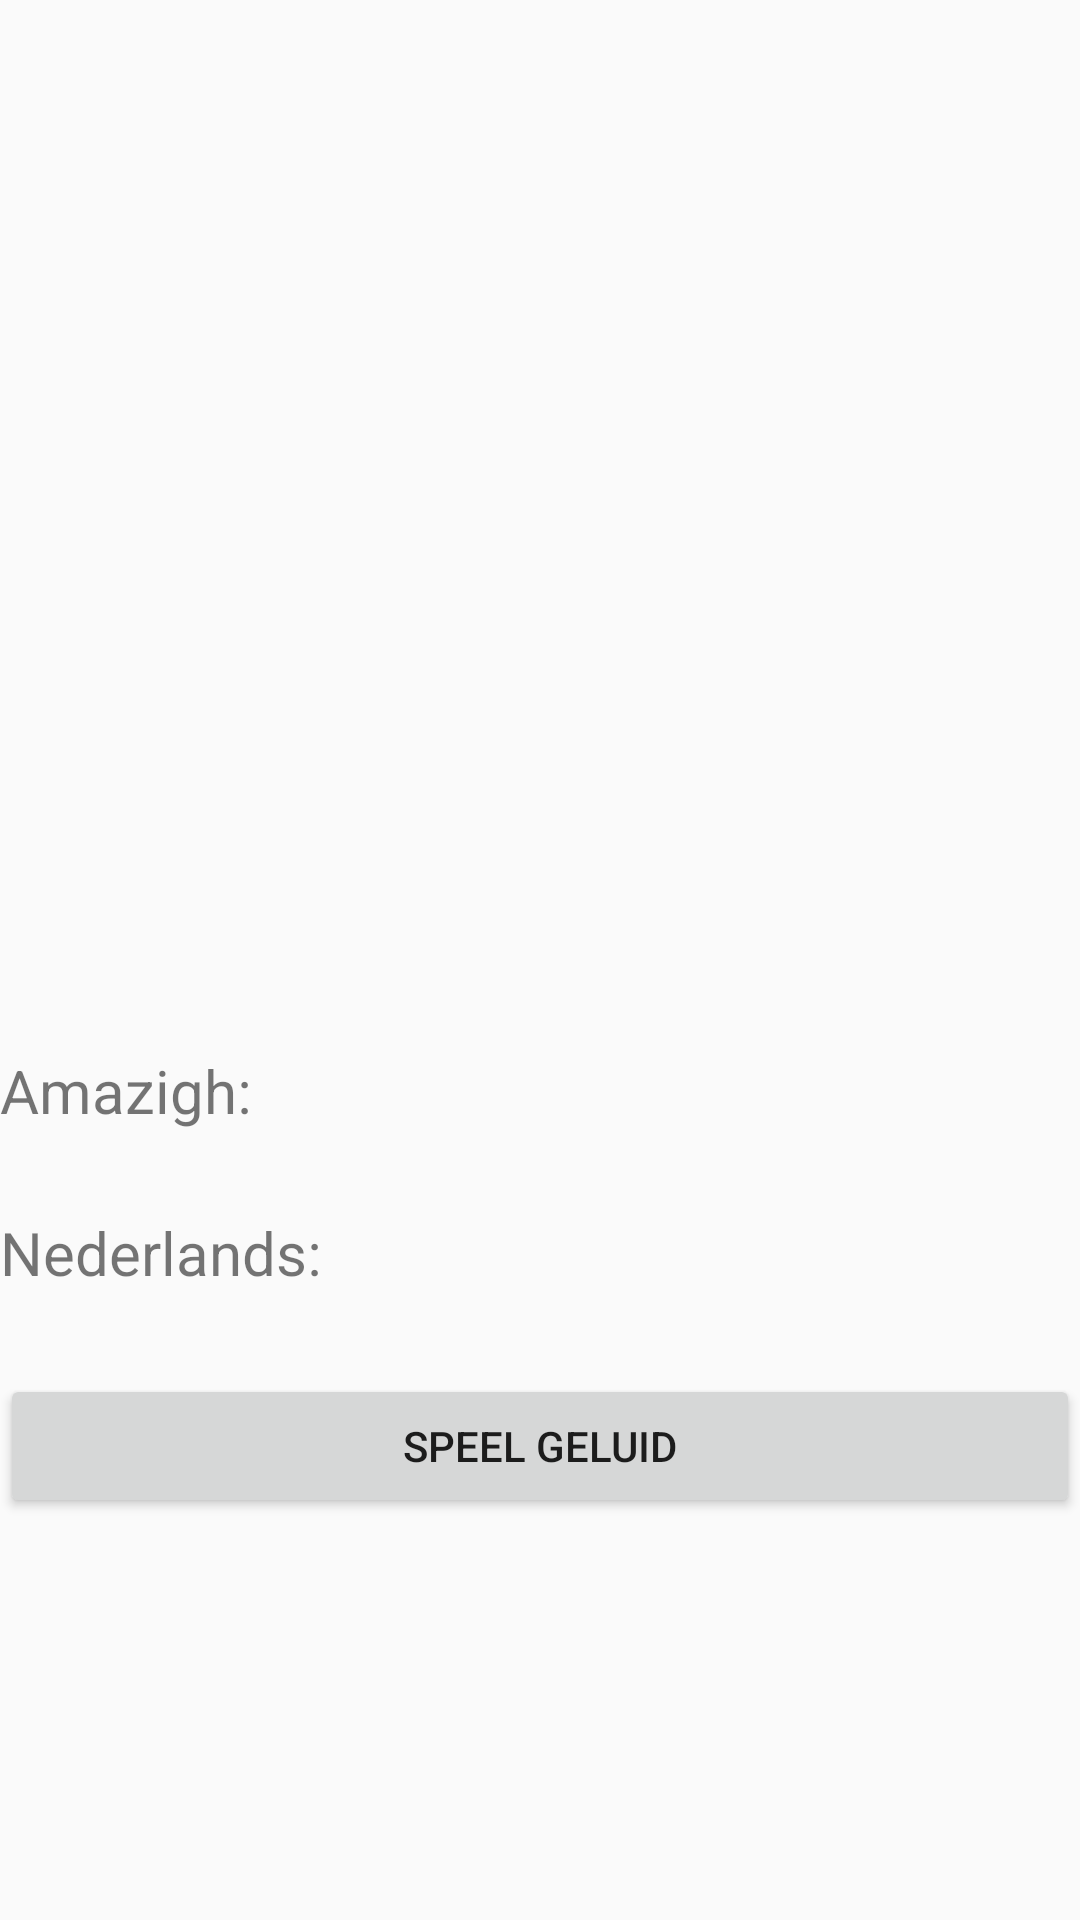

Produce the Android XML layout that renders to this screen, including the resource entries it uses.
<!-- AndroidManifest.xml: application theme AppTheme -->
<!-- res/layout/oefen_card.xml -->
<?xml version="1.0" encoding="utf-8"?>
<LinearLayout xmlns:android="http://schemas.android.com/apk/res/android"
    xmlns:app="http://schemas.android.com/apk/res-auto"
    xmlns:tools="http://schemas.android.com/tools"
    android:layout_width="match_parent"
    android:layout_height="match_parent"
    android:orientation="vertical"
    tools:context=".OefenCardFragment">


    <ImageView
        android:id="@+id/iv_dier"
        android:layout_width="match_parent"
        android:layout_height="350dp"

        tools:srcCompat="@tools:sample/avatars" />

    <TextView
        android:id="@+id/textView3"
        android:layout_width="match_parent"
        android:layout_height="wrap_content"
        android:textSize="20sp"
        android:text="Amazigh:" />

    <TextView
        android:id="@+id/tv_amazigh"
        android:layout_width="140dp"
        android:layout_height="wrap_content"
        android:gravity="center"
        android:textSize="20sp"
        android:textStyle="bold" />

    <TextView
        android:id="@+id/textView4"
        android:layout_width="match_parent"
        android:layout_height="wrap_content"
        android:textSize="20sp"
        android:text="Nederlands:" />

    <TextView
        android:id="@+id/tv_nederlands"
        android:layout_width="140dp"
        android:layout_height="wrap_content"
        android:gravity="center"
        android:textSize="20sp"
        android:textStyle="bold" />

    <Button
        android:id="@+id/btn_geluid"
        android:layout_width="match_parent"
        android:layout_height="wrap_content"
        android:text="Speel Geluid" />

</LinearLayout>
<!-- resources referenced by this layout -->
<resources>
  <style name="AppTheme" parent="Theme.AppCompat.Light.DarkActionBar">
  
      <item name="colorPrimary">@color/colorPrimary</item>
  <item name="colorPrimaryDark">@color/colorPrimaryDark</item>
  <item name="colorAccent">@color/colorAccent</item>
      </style>
  <color name="colorPrimary">#6200EE</color>
  <color name="colorPrimaryDark">#3700B3</color>
  <color name="colorAccent">#03DAC5</color>
</resources>
